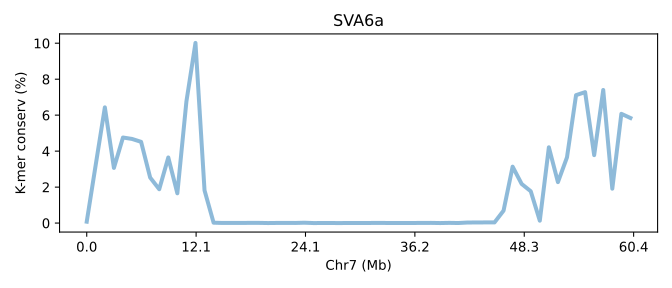

Source data for this figure (header and first rows):
SeqID	Chr7 (Mb)	K-mer conserv (%)	Group	Group_chrom
SVA6a.chr7	0.0	0.07685	0	0
SVA6a.chr7	0.01657	3.266	0	0
SVA6a.chr7	0.03314	6.434	0	0
SVA6a.chr7	0.04971	3.067	0	0
SVA6a.chr7	0.06628	4.757	0	0
SVA6a.chr7	0.08284	4.678	0	0
SVA6a.chr7	0.09941	4.517	0	0
SVA6a.chr7	0.116	2.53	0	0
SVA6a.chr7	0.1326	1.881	0	0
SVA6a.chr7	0.1491	3.648	0	0
SVA6a.chr7	0.1657	1.655	0	0
SVA6a.chr7	0.1823	6.759	0	0
SVA6a.chr7	0.1988	10.02	0	0
SVA6a.chr7	0.2154	1.819	0	0
SVA6a.chr7	0.232	0.02092	0	0
SVA6a.chr7	0.2485	0.006267	0	0
SVA6a.chr7	0.2651	0.00615	0	0
SVA6a.chr7	0.2817	0.00767	0	0
SVA6a.chr7	0.2982	0.01046	0	0
SVA6a.chr7	0.3148	0.01038	0	0
SVA6a.chr7	0.3314	0.00155	0	0
SVA6a.chr7	0.3479	0.006907	0	0
SVA6a.chr7	0.3645	0.009063	0	0
SVA6a.chr7	0.3811	0.005743	0	0
SVA6a.chr7	0.3977	0.02002	0	0
SVA6a.chr7	0.4142	0.0016	0	0
SVA6a.chr7	0.4308	0.003053	0	0
SVA6a.chr7	0.4474	0.002783	0	0
SVA6a.chr7	0.4639	0.001447	0	0
SVA6a.chr7	0.4805	0.00472	0	0
SVA6a.chr7	0.4971	0.002453	0	0
SVA6a.chr7	0.5136	0.004483	0	0
SVA6a.chr7	0.5302	0.008087	0	0
SVA6a.chr7	0.5468	0.005693	0	0
SVA6a.chr7	0.5633	0.005027	0	0
SVA6a.chr7	0.5799	0.005717	0	0
SVA6a.chr7	0.5965	0.005637	0	0
SVA6a.chr7	0.613	0.00639	0	0
SVA6a.chr7	0.6296	0.009997	0	0
SVA6a.chr7	0.6462	0.001427	0	0
SVA6a.chr7	0.6628	0.01105	0	0
SVA6a.chr7	0.6793	0.00277	0	0
SVA6a.chr7	0.6959	0.03012	0	0
SVA6a.chr7	0.7125	0.03356	0	0
SVA6a.chr7	0.729	0.03616	0	0
SVA6a.chr7	0.7456	0.03551	0	0
SVA6a.chr7	0.7622	0.6915	0	0
SVA6a.chr7	0.7787	3.137	0	0
SVA6a.chr7	0.7953	2.174	0	0
SVA6a.chr7	0.8119	1.77	0	0
SVA6a.chr7	0.8284	0.1327	0	0
SVA6a.chr7	0.845	4.213	0	0
SVA6a.chr7	0.8616	2.277	0	0
SVA6a.chr7	0.8781	3.655	0	0
SVA6a.chr7	0.8947	7.113	0	0
SVA6a.chr7	0.9113	7.281	0	0
SVA6a.chr7	0.9279	3.777	0	0
SVA6a.chr7	0.9444	7.401	0	0
SVA6a.chr7	0.961	1.912	0	0
SVA6a.chr7	0.9776	6.075	0	0
... 1 more rows
